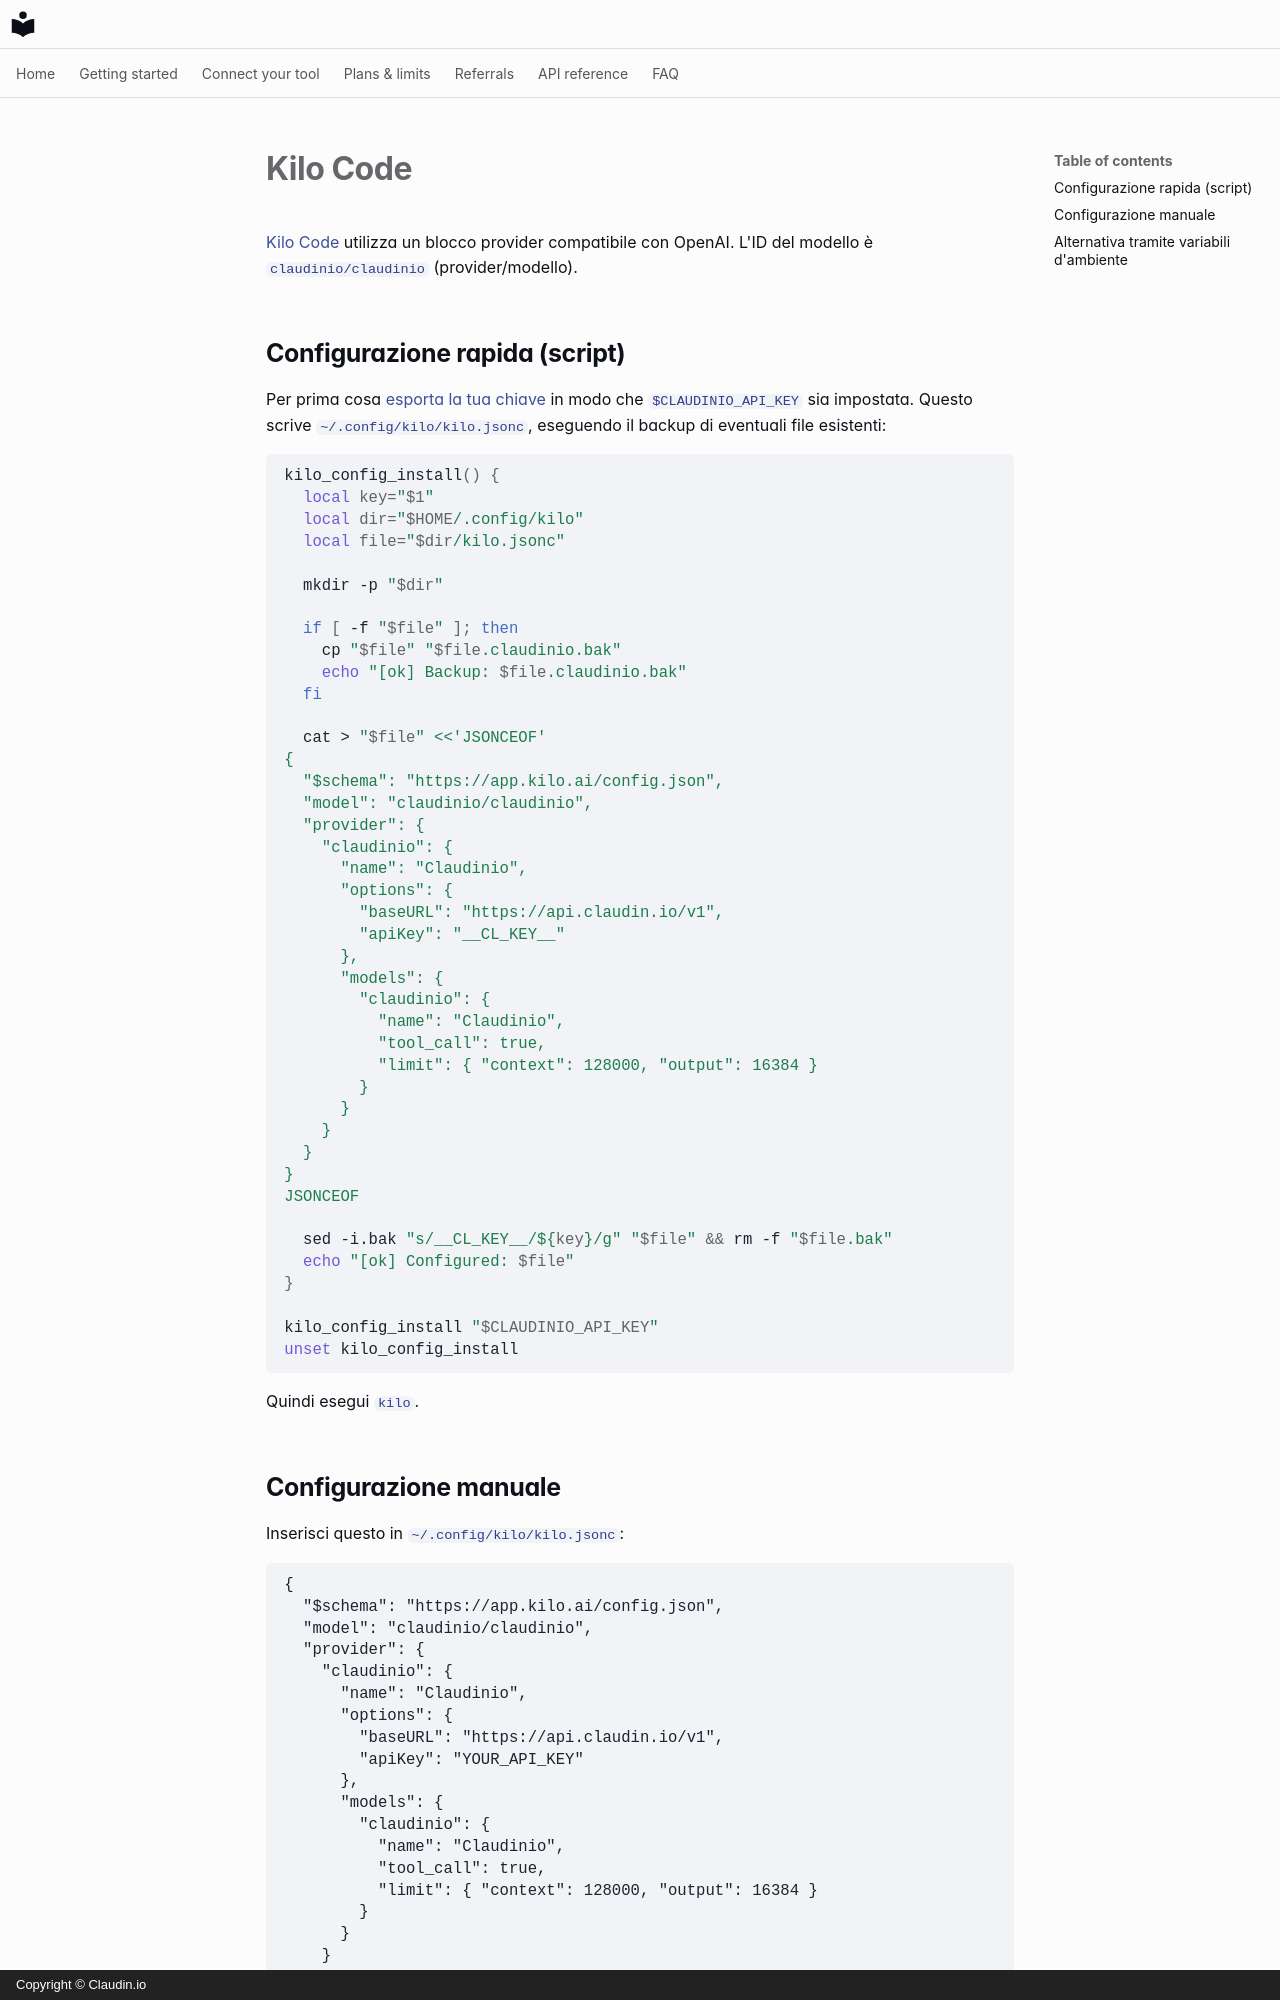

repository: claudin-io/docs · page: clients/kilo.it/index.html · generator: mkdocs · copyright: Copyright © Claudin.io

# Kilo Code

[Kilo Code](https://kilo.ai) utilizza un blocco provider compatibile con OpenAI. L'ID del modello è `claudinio/claudinio` (provider/modello).

## Configurazione rapida (script)

Per prima cosa [esporta la tua chiave](../getting-started/set-your-key.md) in modo che `$CLAUDINIO_API_KEY` sia impostata. Questo scrive `~/.config/kilo/kilo.jsonc`, eseguendo il backup di eventuali file esistenti:

```bash
kilo_config_install() {
  local key="$1"
  local dir="$HOME/.config/kilo"
  local file="$dir/kilo.jsonc"

  mkdir -p "$dir"

  if [ -f "$file" ]; then
    cp "$file" "$file.claudinio.bak"
    echo "[ok] Backup: $file.claudinio.bak"
  fi

  cat > "$file" <<'JSONCEOF'
{
  "$schema": "https://app.kilo.ai/config.json",
  "model": "claudinio/claudinio",
  "provider": {
    "claudinio": {
      "name": "Claudinio",
      "options": {
        "baseURL": "https://api.claudin.io/v1",
        "apiKey": "__CL_KEY__"
      },
      "models": {
        "claudinio": {
          "name": "Claudinio",
          "tool_call": true,
          "limit": { "context": 128000, "output": 16384 }
        }
      }
    }
  }
}
JSONCEOF

  sed -i.bak "s/__CL_KEY__/${key}/g" "$file" && rm -f "$file.bak"
  echo "[ok] Configured: $file"
}

kilo_config_install "$CLAUDINIO_API_KEY"
unset kilo_config_install
```

Quindi esegui `kilo`.
